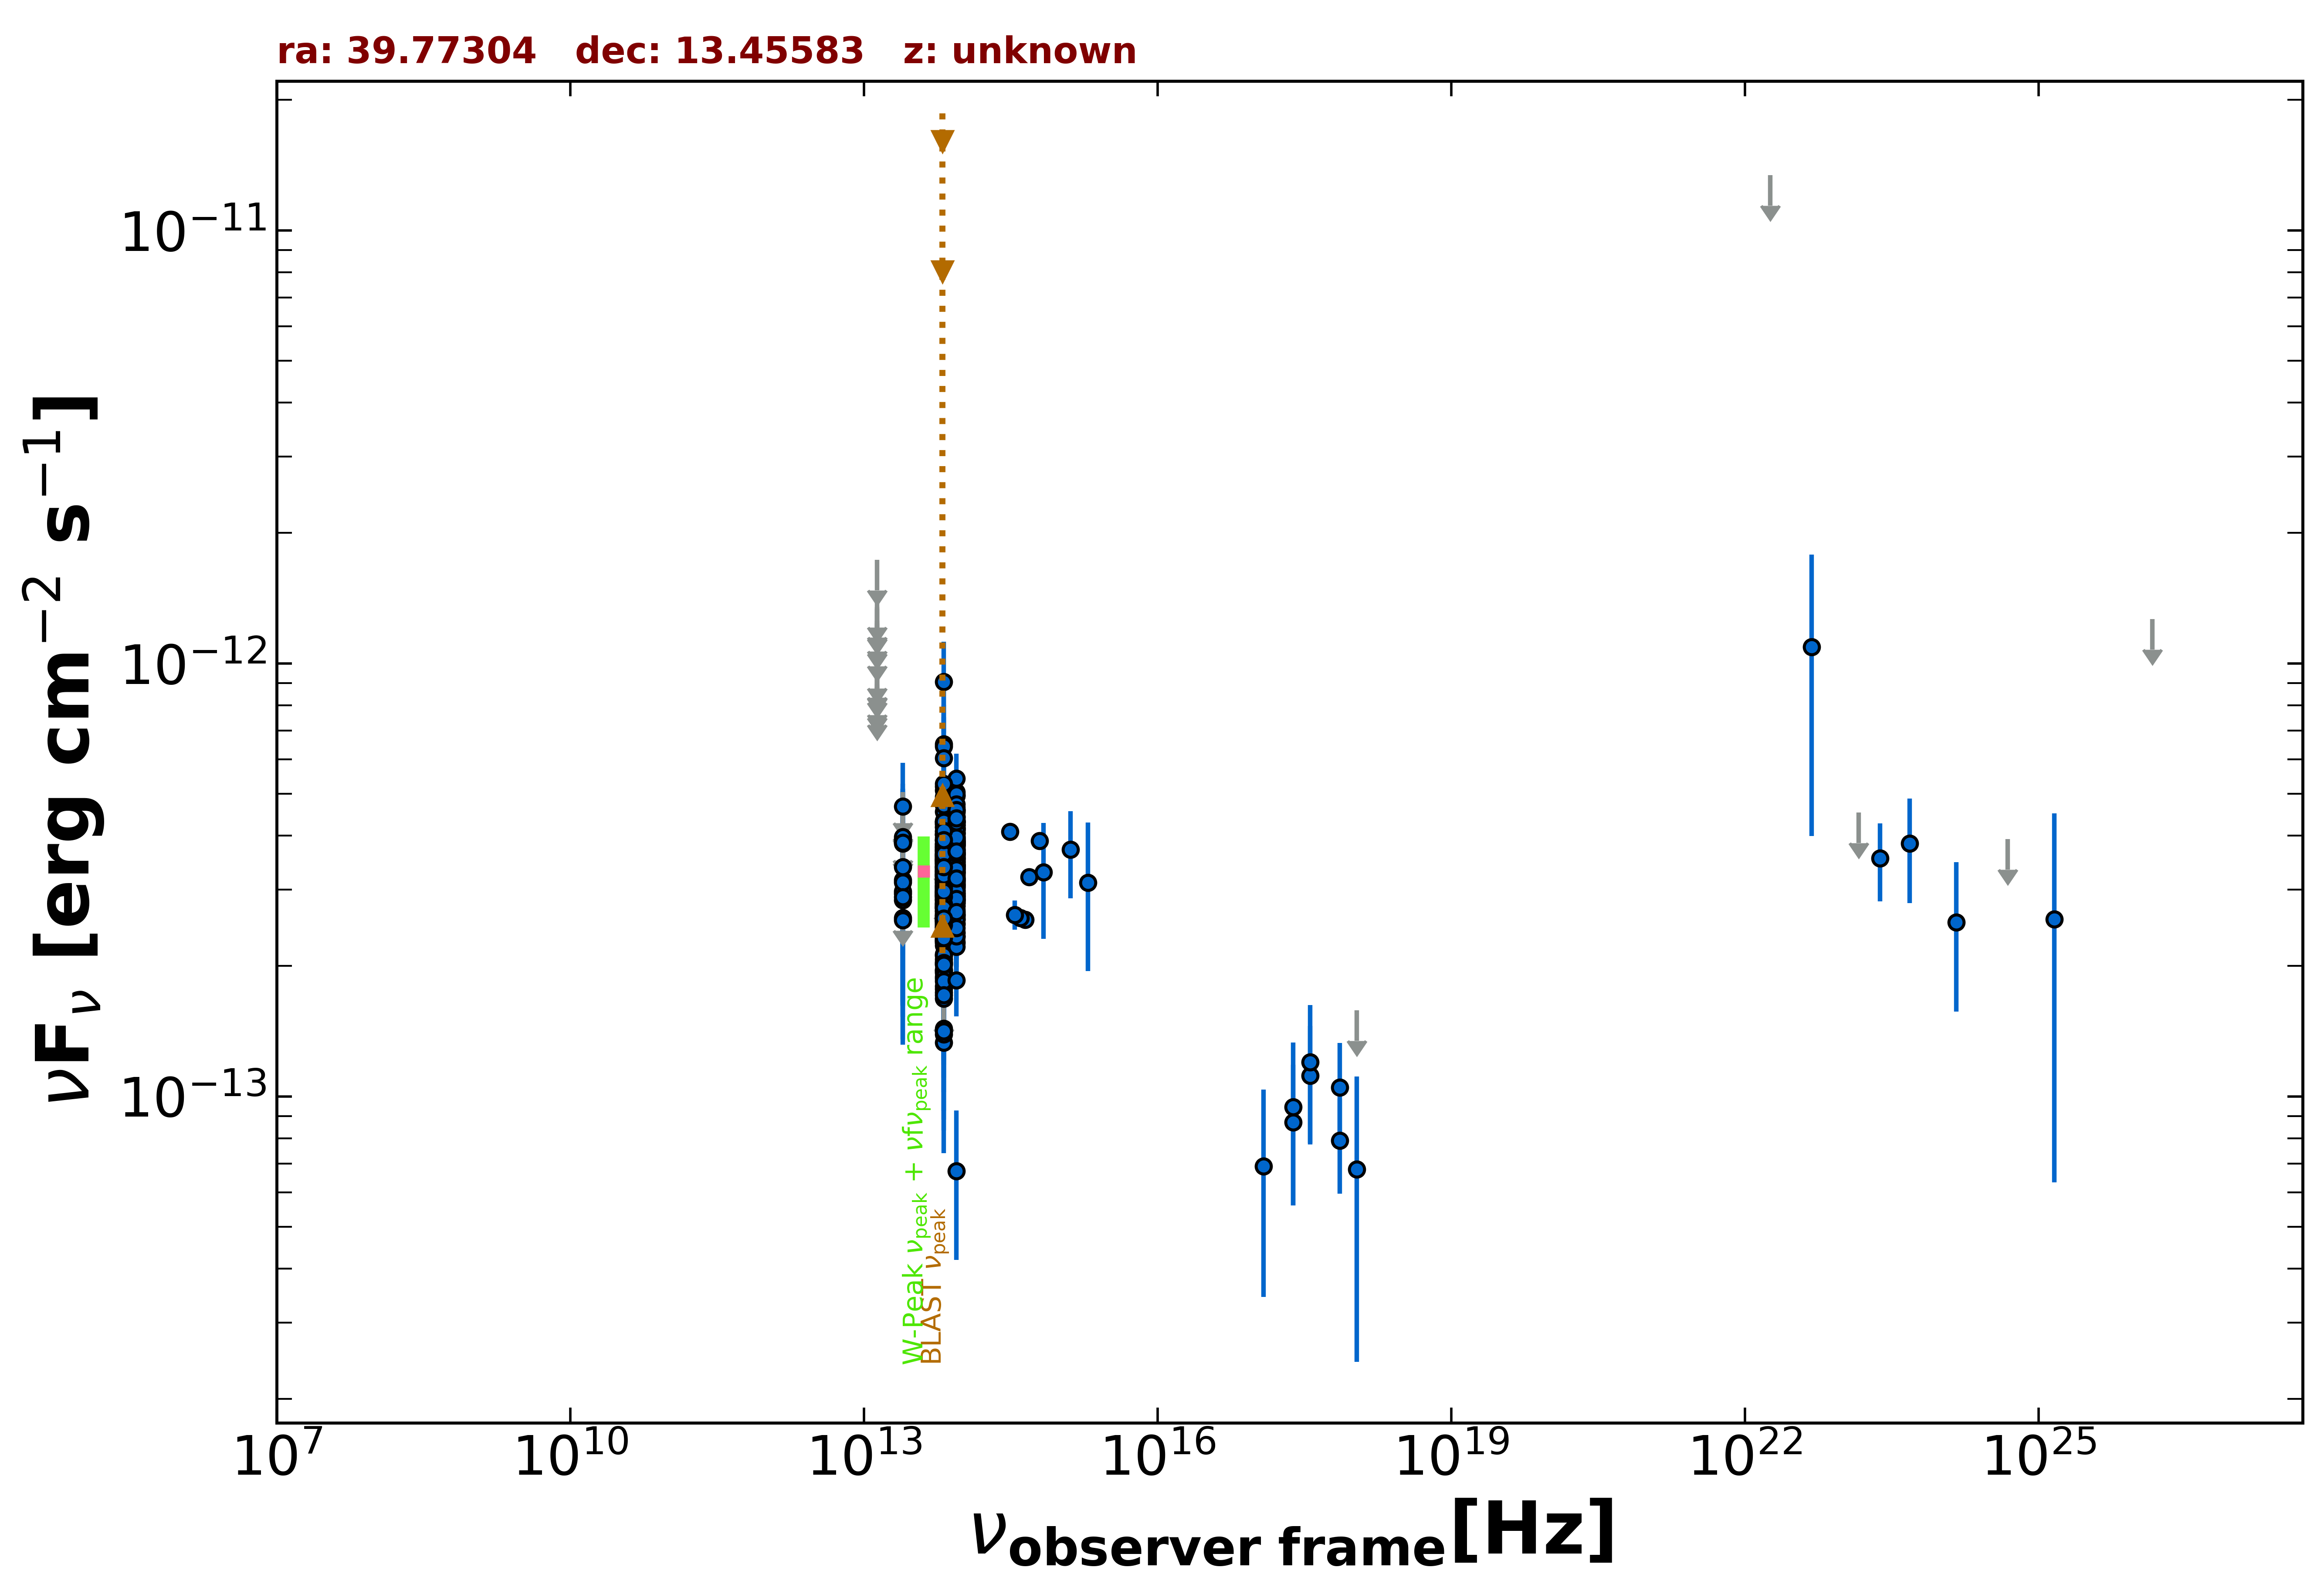

Data behind this chart, as committed beside it:
freq., flux, err_flux, MJD_start, MJD_end, flag, catalog, reference
2.418e+17, 8.723e-14, 3.119e-14, 55583, 55621, , 1OUSX, Giommi et al. in preparation
3.627e+17, 1.116e-13, 3.371e-14, 55583, 55621, , 1OUSX, Giommi et al. in preparation
7.253e+17, 7.912e-14, 1.954e-14, 55583, 55621, , 1OUSX, Giommi et al. in preparation
1.088e+18, 1.581e-13, 0.000e+00, 55583, 55621, UL, 1OUSX, Giommi et al. in preparation
8.817e+13, 3.186e-13, 2.700e-15, 55000, 55000, , UNWISE, Schlafly et al. 2019  ApJS  240  30
6.517e+13, 2.847e-13, 3.950e-15, 55000, 55000, , UNWISE, Schlafly et al. 2019  ApJS  240  30
8.817e+13, 3.816e-13, 1.020e-14, 55000, 55000, , WISE, Wright et al. 2010  AJ  140  1868
6.517e+13, 3.524e-13, 1.200e-14, 55000, 55000, , WISE, Wright et al. 2010  AJ  140  1868
2.498e+13, 2.839e-13, 3.565e-14, 55000, 55000, , WISE, Wright et al. 2010  AJ  140  1868
1.363e+13, 4.025e-13, 1.180e-13, 55000, 55000, , WISE, Wright et al. 2010  AJ  140  1868
8.817e+13, 2.635e-13, 2.670e-14, 56686, 56686, , NEOWISE, Mainzer et al. 2014  ApJ  792  30
6.517e+13, 2.129e-13, 4.265e-14, 56686, 56686, , NEOWISE, Mainzer et al. 2014  ApJ  792  30
8.817e+13, 2.382e-13, 2.440e-14, 56686, 56686, , NEOWISE, Mainzer et al. 2014  ApJ  792  30
6.517e+13, 2.721e-13, 3.895e-14, 56686, 56686, , NEOWISE, Mainzer et al. 2014  ApJ  792  30
8.817e+13, 3.116e-13, 2.845e-14, 56686, 56686, , NEOWISE, Mainzer et al. 2014  ApJ  792  30
6.517e+13, 3.256e-13, 6.795e-14, 56686, 56686, , NEOWISE, Mainzer et al. 2014  ApJ  792  30
8.817e+13, 3.137e-13, 2.635e-14, 56686, 56686, , NEOWISE, Mainzer et al. 2014  ApJ  792  30
6.517e+13, 2.292e-13, 3.925e-14, 56686, 56686, , NEOWISE, Mainzer et al. 2014  ApJ  792  30
8.817e+13, 2.501e-13, 2.700e-14, 56686, 56686, , NEOWISE, Mainzer et al. 2014  ApJ  792  30
6.517e+13, 2.391e-13, 3.985e-14, 56686, 56686, , NEOWISE, Mainzer et al. 2014  ApJ  792  30
8.817e+13, 2.680e-13, 2.670e-14, 56686, 56686, , NEOWISE, Mainzer et al. 2014  ApJ  792  30
6.517e+13, 2.731e-13, 3.960e-14, 56686, 56686, , NEOWISE, Mainzer et al. 2014  ApJ  792  30
8.817e+13, 2.832e-13, 2.770e-14, 56686, 56686, , NEOWISE, Mainzer et al. 2014  ApJ  792  30
6.517e+13, 2.316e-13, 6.105e-14, 56686, 56686, , NEOWISE, Mainzer et al. 2014  ApJ  792  30
8.817e+13, 2.393e-13, 2.850e-14, 56685, 56685, , NEOWISE, Mainzer et al. 2014  ApJ  792  30
6.517e+13, 1.956e-13, 5.100e-14, 56685, 56685, , NEOWISE, Mainzer et al. 2014  ApJ  792  30
8.817e+13, 2.747e-13, 2.790e-14, 56685, 56685, , NEOWISE, Mainzer et al. 2014  ApJ  792  30
6.517e+13, 2.610e-13, 5.300e-14, 56685, 56685, , NEOWISE, Mainzer et al. 2014  ApJ  792  30
8.817e+13, 2.982e-13, 2.610e-14, 56686, 56686, , NEOWISE, Mainzer et al. 2014  ApJ  792  30
6.517e+13, 1.942e-13, 4.290e-14, 56686, 56686, , NEOWISE, Mainzer et al. 2014  ApJ  792  30
8.817e+13, 2.332e-13, 2.645e-14, 56686, 56686, , NEOWISE, Mainzer et al. 2014  ApJ  792  30
6.517e+13, 2.110e-13, 5.320e-14, 56686, 56686, , NEOWISE, Mainzer et al. 2014  ApJ  792  30
8.817e+13, 2.276e-13, 3.325e-14, 56876, 56876, , NEOWISE, Mainzer et al. 2014  ApJ  792  30
6.517e+13, 1.769e-13, 3.695e-14, 56876, 56876, , NEOWISE, Mainzer et al. 2014  ApJ  792  30
8.817e+13, 2.517e-13, 3.135e-14, 56876, 56876, , NEOWISE, Mainzer et al. 2014  ApJ  792  30
6.517e+13, 2.045e-13, 3.920e-14, 56876, 56876, , NEOWISE, Mainzer et al. 2014  ApJ  792  30
8.817e+13, 3.275e-13, 2.715e-14, 56875, 56875, , NEOWISE, Mainzer et al. 2014  ApJ  792  30
6.517e+13, 2.269e-13, 4.015e-14, 56875, 56875, , NEOWISE, Mainzer et al. 2014  ApJ  792  30
8.817e+13, 2.793e-13, 3.170e-14, 56876, 56876, , NEOWISE, Mainzer et al. 2014  ApJ  792  30
6.517e+13, 2.910e-13, 3.980e-14, 56876, 56876, , NEOWISE, Mainzer et al. 2014  ApJ  792  30
8.817e+13, 2.957e-13, 2.810e-14, 56876, 56876, , NEOWISE, Mainzer et al. 2014  ApJ  792  30
6.517e+13, 2.632e-13, 4.140e-14, 56876, 56876, , NEOWISE, Mainzer et al. 2014  ApJ  792  30
8.817e+13, 3.526e-13, 4.265e-14, 56875, 56875, , NEOWISE, Mainzer et al. 2014  ApJ  792  30
6.517e+13, 2.234e-13, 4.075e-14, 56875, 56875, , NEOWISE, Mainzer et al. 2014  ApJ  792  30
8.817e+13, 3.823e-13, 2.785e-14, 56875, 56875, , NEOWISE, Mainzer et al. 2014  ApJ  792  30
6.517e+13, 2.841e-13, 5.020e-14, 56875, 56875, , NEOWISE, Mainzer et al. 2014  ApJ  792  30
8.817e+13, 2.559e-13, 2.645e-14, 56875, 56875, , NEOWISE, Mainzer et al. 2014  ApJ  792  30
6.517e+13, 3.098e-13, 4.585e-14, 56875, 56875, , NEOWISE, Mainzer et al. 2014  ApJ  792  30
8.817e+13, 3.297e-13, 2.615e-14, 57047, 57047, , NEOWISE, Mainzer et al. 2014  ApJ  792  30
6.517e+13, 2.396e-13, 3.630e-14, 57047, 57047, , NEOWISE, Mainzer et al. 2014  ApJ  792  30
8.817e+13, 3.088e-13, 2.565e-14, 57047, 57047, , NEOWISE, Mainzer et al. 2014  ApJ  792  30
6.517e+13, 2.656e-13, 3.705e-14, 57047, 57047, , NEOWISE, Mainzer et al. 2014  ApJ  792  30
8.817e+13, 2.906e-13, 2.815e-14, 57047, 57047, , NEOWISE, Mainzer et al. 2014  ApJ  792  30
6.517e+13, 1.433e-13, 4.105e-14, 57047, 57047, , NEOWISE, Mainzer et al. 2014  ApJ  792  30
8.817e+13, 2.987e-13, 2.700e-14, 57047, 57047, , NEOWISE, Mainzer et al. 2014  ApJ  792  30
6.517e+13, 2.454e-13, 3.905e-14, 57047, 57047, , NEOWISE, Mainzer et al. 2014  ApJ  792  30
8.817e+13, 2.260e-13, 2.670e-14, 57047, 57047, , NEOWISE, Mainzer et al. 2014  ApJ  792  30
6.517e+13, 1.685e-13, 0.000e+00, 57047, 57047, UL, NEOWISE, Mainzer et al. 2014  ApJ  792  30
8.817e+13, 2.914e-13, 2.880e-14, 57047, 57047, , NEOWISE, Mainzer et al. 2014  ApJ  792  30
6.517e+13, 1.960e-13, 4.500e-14, 57047, 57047, , NEOWISE, Mainzer et al. 2014  ApJ  792  30
... 505 more rows
